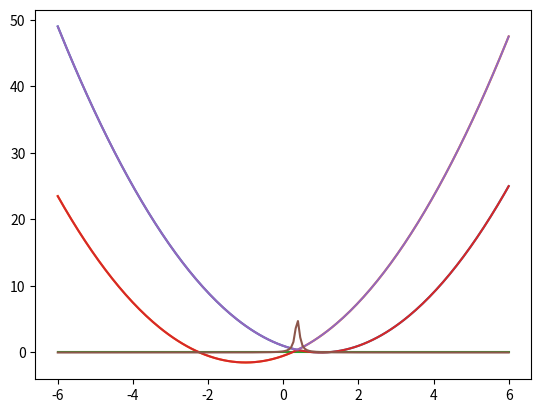

Python code for this plot:
import numpy as np
from matplotlib import pyplot as plt

def calculate_double_well(A=1.00, B=1.00, C=0.05, D=0.0):


        import matplotlib.pyplot as plt
        x=np.linspace(-6,6,200)
        V11 = A*(x- B)*(x- B)
        V22 =  A*((x+ B)*(x+ B) + D)
        V12 =  C * np.ones_like(x)
        e = A*A* (2.0*B*x+D/2.0)**2+ C* C
        ee = A *(x*x+B*B+D/2.0)
        e1 = ee - np.sqrt(e)
        e2 = ee + np.sqrt(e)
        d = - (2*A*B*C)/(2*C*C+(A*B*x+A*D/4)**2 )
        F = (8*A*A*B*B*x + 2*B*D) / (np.sqrt(e))
        F1 = -(2*A*x - F)
        F2 = -(2*A*x + F)

        return x, V11, V22, V12, e1, e2, -d/4


x, V11, V22, V12, e1, e2, d = calculate_double_well(A=1.00, B=1.00, C=0.05, D=-1.5)

plt.plot(x,V11,x,V22,x,V12)

plt.show()

plt.plot(x,e1,x,e2,x,d)

plt.show()
